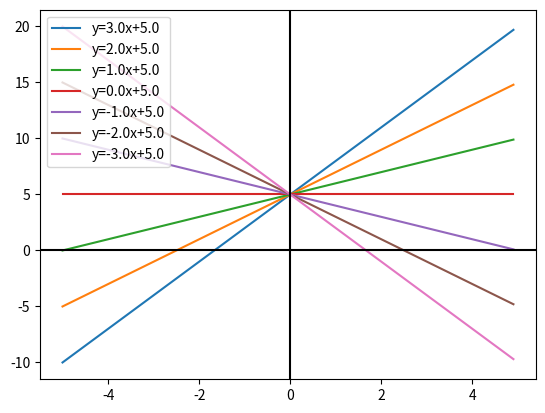

Generate this figure with matplotlib:
from matplotlib import pyplot as plt
import numpy as np

b = 5
a = np.linspace(3, -3, 7)
x = np.arange(-5, 5, 0.1)
print(f"b={b}")
print(f"x={x}")
for a1 in a:
    y = a1 * x + b
    plt.plot(x, y, label=f"y={a1}x+{b:.1f}")
    plt.legend(loc=2)
plt.axhline(0, color='black')
plt.axvline(0, color='black')
plt.show()